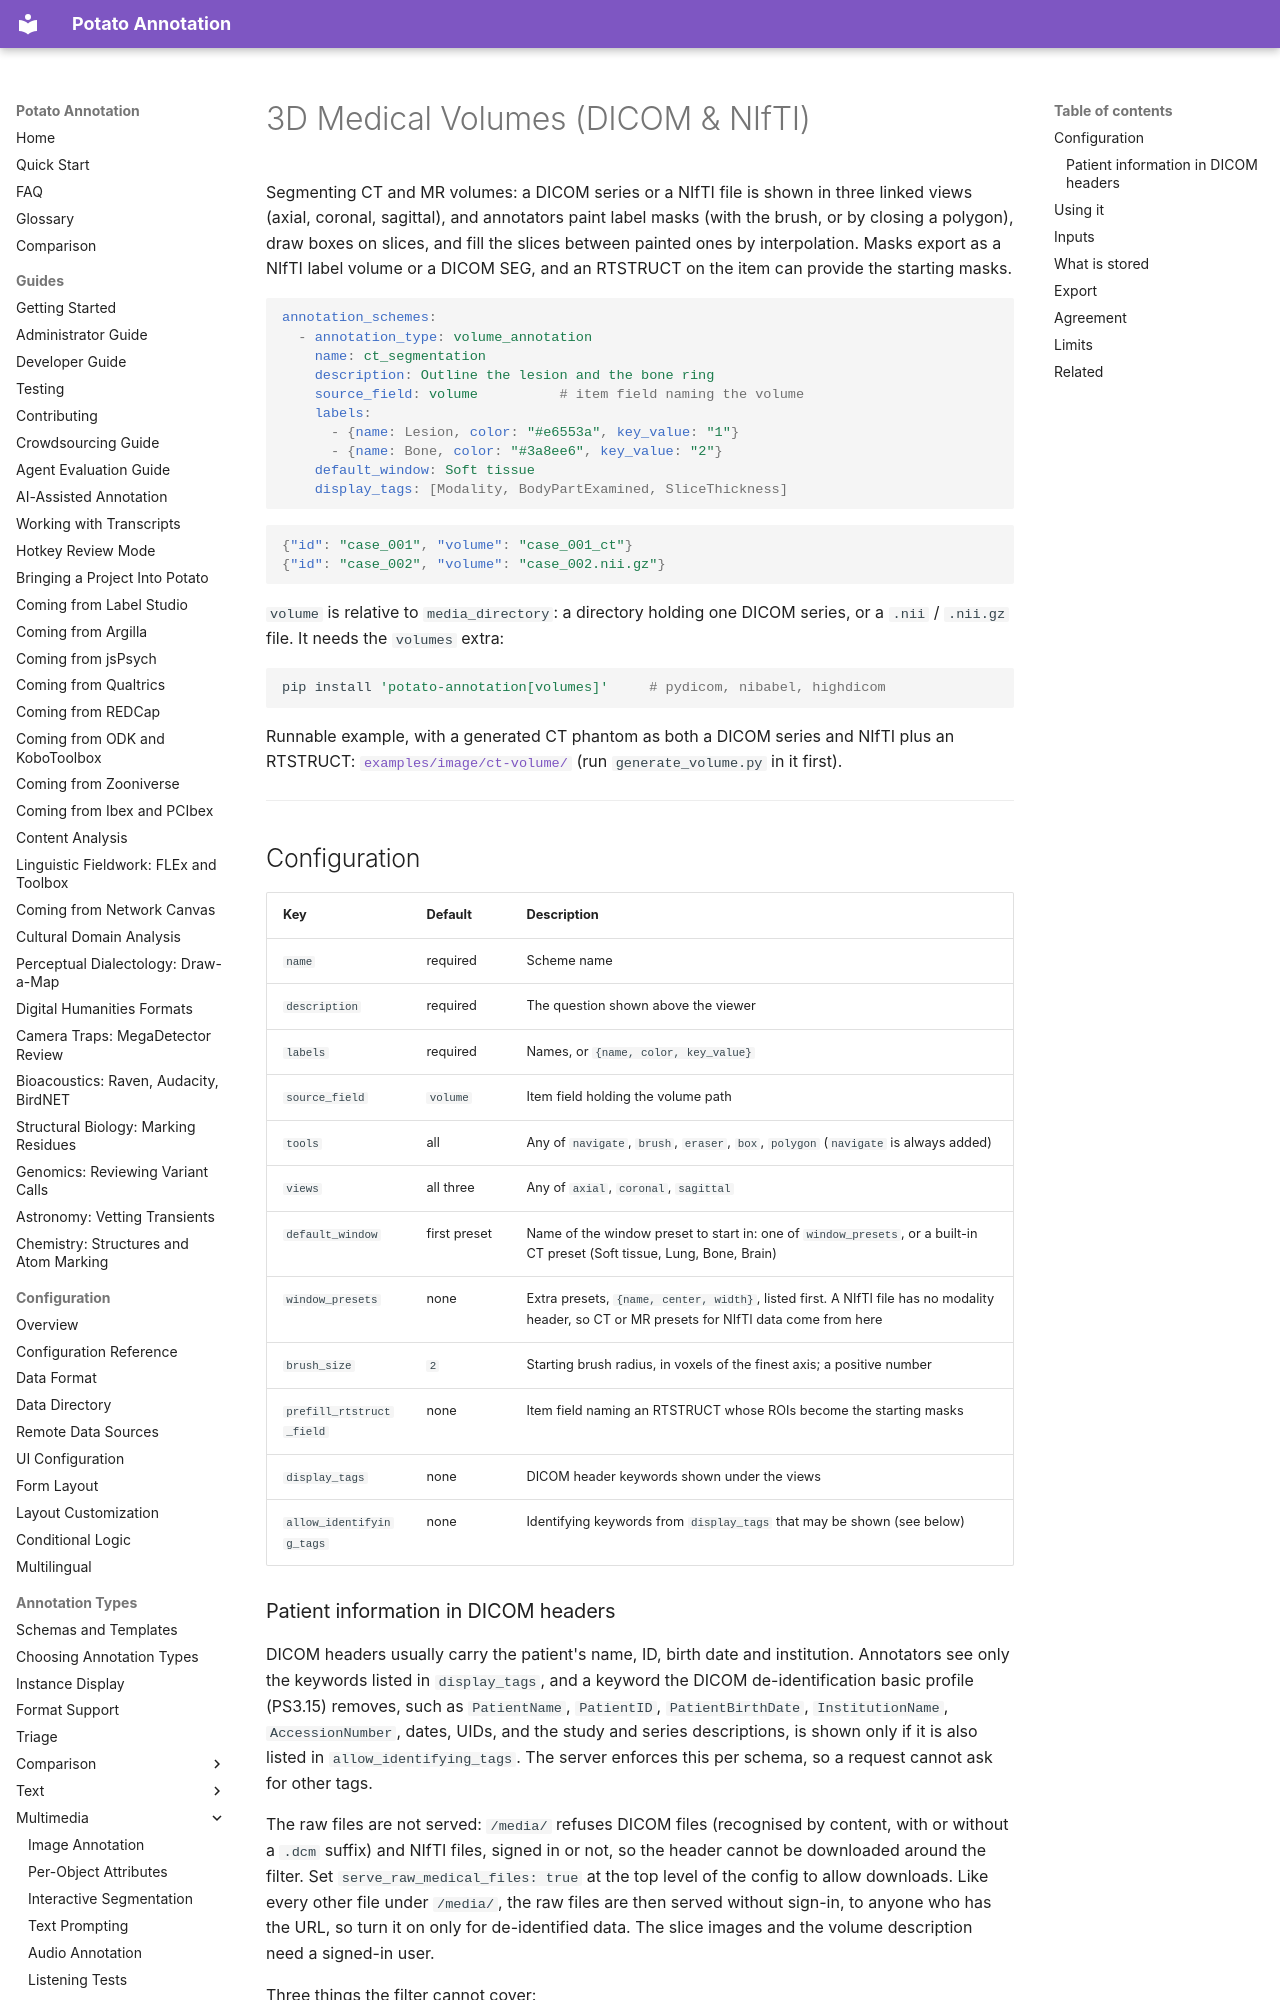

repository: davidjurgens/potato · page: annotation-types/multimedia/volume_annotation/index.html · generator: mkdocs

# 3D Medical Volumes (DICOM & NIfTI)

Segmenting CT and MR volumes: a DICOM series or a NIfTI file is shown in three
linked views (axial, coronal, sagittal), and annotators paint label masks
(with the brush, or by closing a polygon), draw boxes on slices, and fill the
slices between painted ones by interpolation. Masks export as a NIfTI label volume or a DICOM SEG, and an
RTSTRUCT on the item can provide the starting masks.

```yaml
annotation_schemes:
  - annotation_type: volume_annotation
    name: ct_segmentation
    description: Outline the lesion and the bone ring
    source_field: volume          # item field naming the volume
    labels:
      - {name: Lesion, color: "#e6553a", key_value: "1"}
      - {name: Bone, color: "#3a8ee6", key_value: "2"}
    default_window: Soft tissue
    display_tags: [Modality, BodyPartExamined, SliceThickness]
```

```json
{"id": "case_001", "volume": "case_001_ct"}
{"id": "case_002", "volume": "case_002.nii.gz"}
```

`volume` is relative to `media_directory`: a directory holding one DICOM
series, or a `.nii` / `.nii.gz` file. It needs the `volumes` extra:

```bash
pip install 'potato-annotation[volumes]'     # pydicom, nibabel, highdicom
```

Runnable example, with a generated CT phantom as both a DICOM series and
NIfTI plus an RTSTRUCT:
[`examples/image/ct-volume/`](https://github.com/davidjurgens/potato/tree/master/examples/image/ct-volume)
(run `generate_volume.py` in it first).

---
